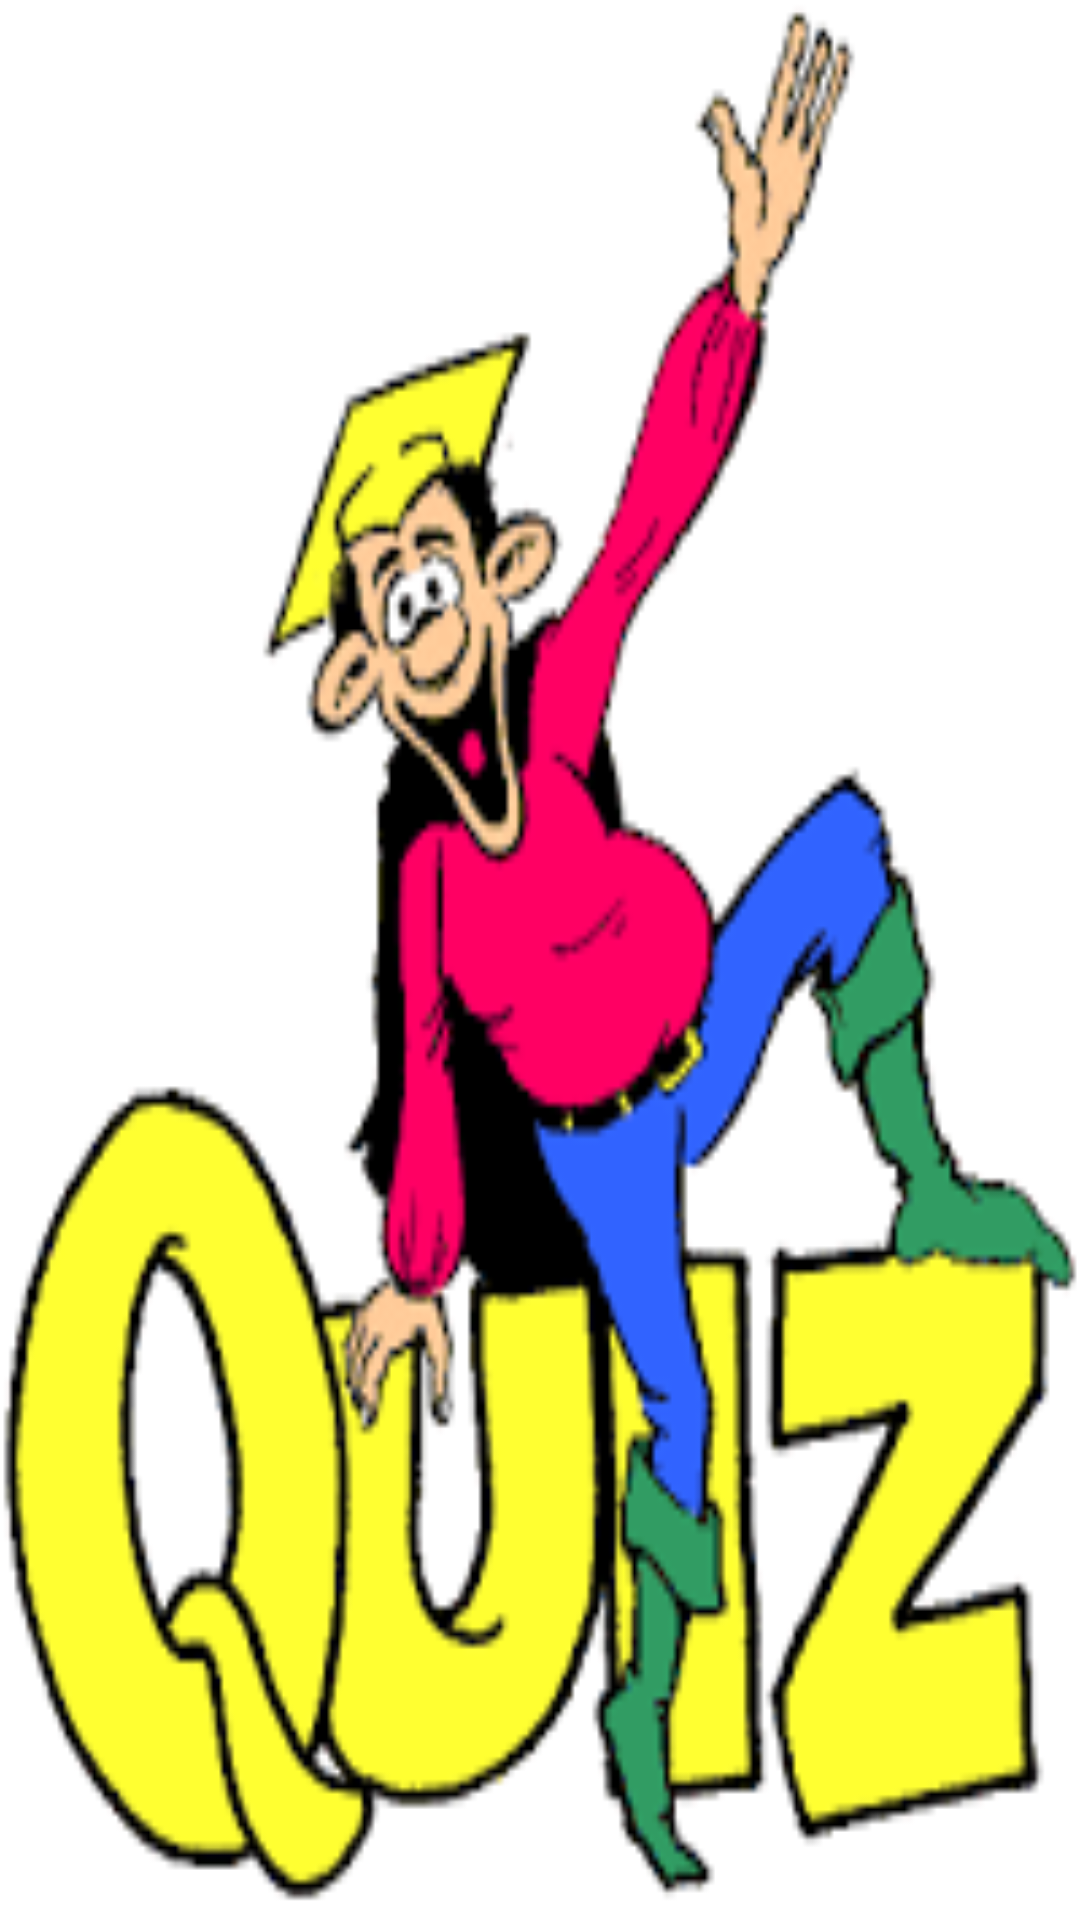

Layout XML and referenced resources for this Android screen:
<!-- AndroidManifest.xml: application theme AppTheme -->
<!-- res/layout/activity_main.xml -->
<?xml version="1.0" encoding="utf-8"?>
<LinearLayout xmlns:android="http://schemas.android.com/apk/res/android"
    xmlns:tools="http://schemas.android.com/tools"
    android:id="@+id/activity_main"
    android:layout_width="match_parent"
    android:layout_height="match_parent"
    android:background="@drawable/q2"
    android:orientation="vertical"
    tools:context="com.example.admin.funquiz.MainActivity">


    <ImageView
        android:id="@+id/playImage"
        android:layout_width="223dp"
        android:layout_height="62dp"
        android:onClick="play"
        android:src="@drawable/p1" />

</LinearLayout>
<!-- resources referenced by this layout -->
<resources>
  <!-- drawable q2: png bitmap (drawable, 10904 bytes) -->
  <style name="AppTheme" parent="Theme.AppCompat.Light.DarkActionBar">
          
          <item name="colorPrimary">#2196F3</item>
          <item name="colorPrimaryDark">#1565C0</item>
          <item name="colorAccent">#9575CD</item>
      </style>
</resources>
